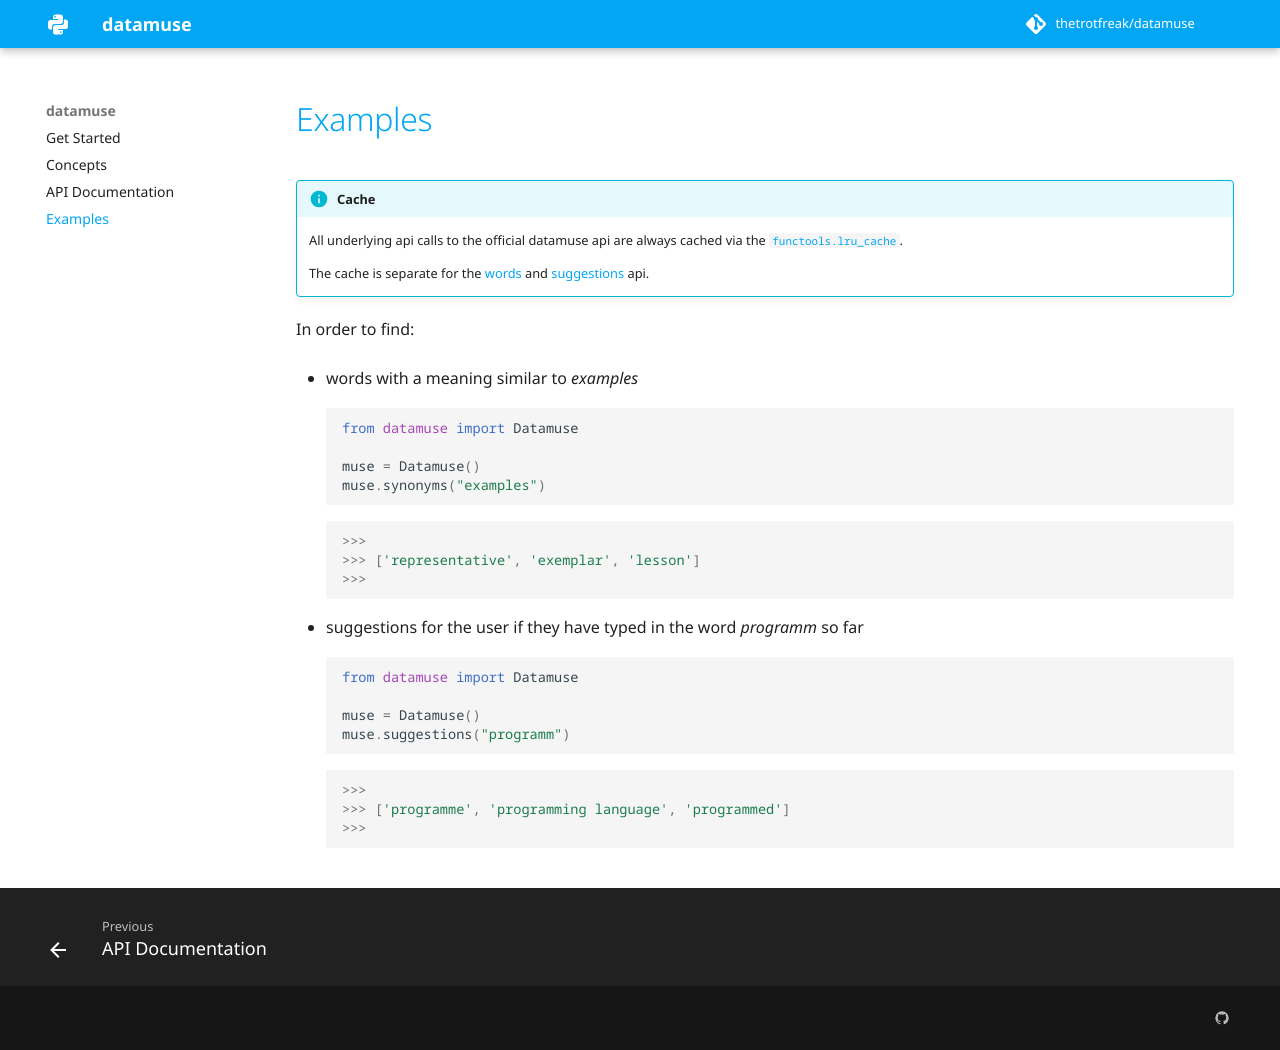

repository: thetrotfreak/datamuse · page: examples/index.html · generator: mkdocs

# Examples

!!! info "Cache"
    All underlying api calls to the official datamuse api are always cached via the [`functools.lru_cache`](https://docs.python.org/3/library/functools.html#functools.lru_cache).

    The cache is separate for the [words](https://api.datamuse.com/words?) and [suggestions](https://api.datamuse.com/sug?) api.

In order to find:

- words with a meaning similar to _examples_
```python
from datamuse import Datamuse

muse = Datamuse()
muse.synonyms("examples")
```
```py
>>>
>>> ['representative', 'exemplar', 'lesson']
>>>
```

- suggestions for the user if they have typed in the word _programm_ so far
```python
from datamuse import Datamuse

muse = Datamuse()
muse.suggestions("programm")
```
```py
>>>
>>> ['programme', 'programming language', 'programmed']
>>>
```
